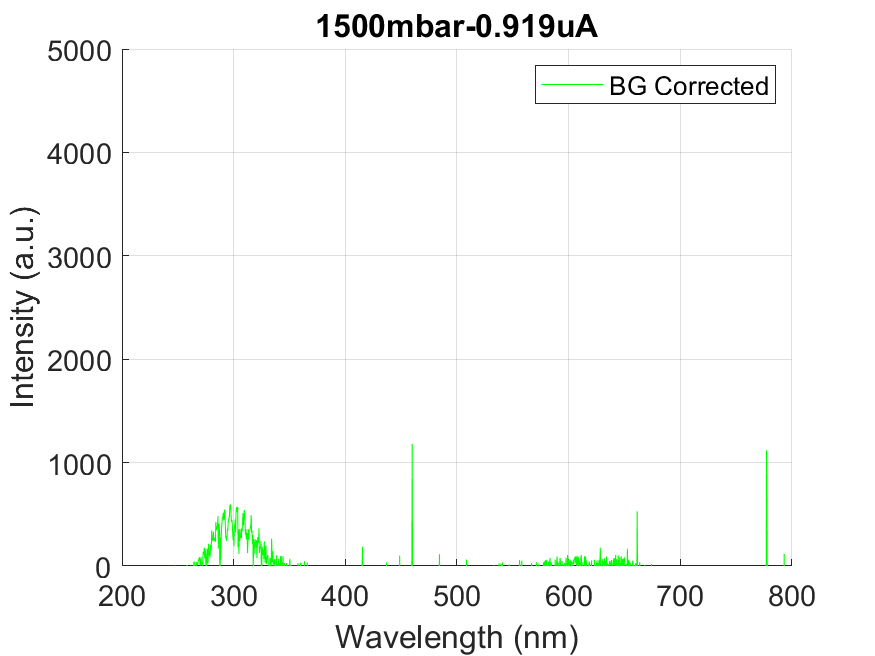

The file beside this chart, header and first rows:
wavelength, intensity
178.8, -3.617
179.1, -3.617
179.5, -3.617
179.9, 24.47
180.3, -227.9
180.7, -211.5
181, -211.5
181.4, -93.62
181.8, -104.7
182.2, -214.3
182.6, -76.6
182.9, -136.4
183.3, -121.3
183.7, -230.4
184.1, -207.9
184.4, -80.86
184.8, -135.8
185.2, -133
185.6, -74.69
186, -506.2
186.3, -246.4
186.7, -175.1
187.1, -101.9
187.5, -262.8
187.9, -162.8
188.2, -124.3
188.6, -61.92
189, -252.6
189.4, -78.09
189.8, -192.6
190.1, -164.3
190.5, -75.96
190.9, -408.1
191.3, -390.4
191.7, -165.3
192, -132.1
192.4, -209.8
192.8, -153.6
193.2, -194.7
193.5, -342.1
193.9, -193
194.3, -58.52
194.7, -186.6
195.1, -153.2
195.4, -123.8
195.8, -125.3
196.2, -200.4
196.6, -180.2
196.9, -78.3
197.3, -287.2
197.7, -140.2
198.1, -86.81
198.4, -136
198.8, -116.6
199.2, -81.07
199.6, -351.7
200, -120.4
200.3, -111.7
200.7, -95.54
201.1, -379.8
... 1,988 more rows
